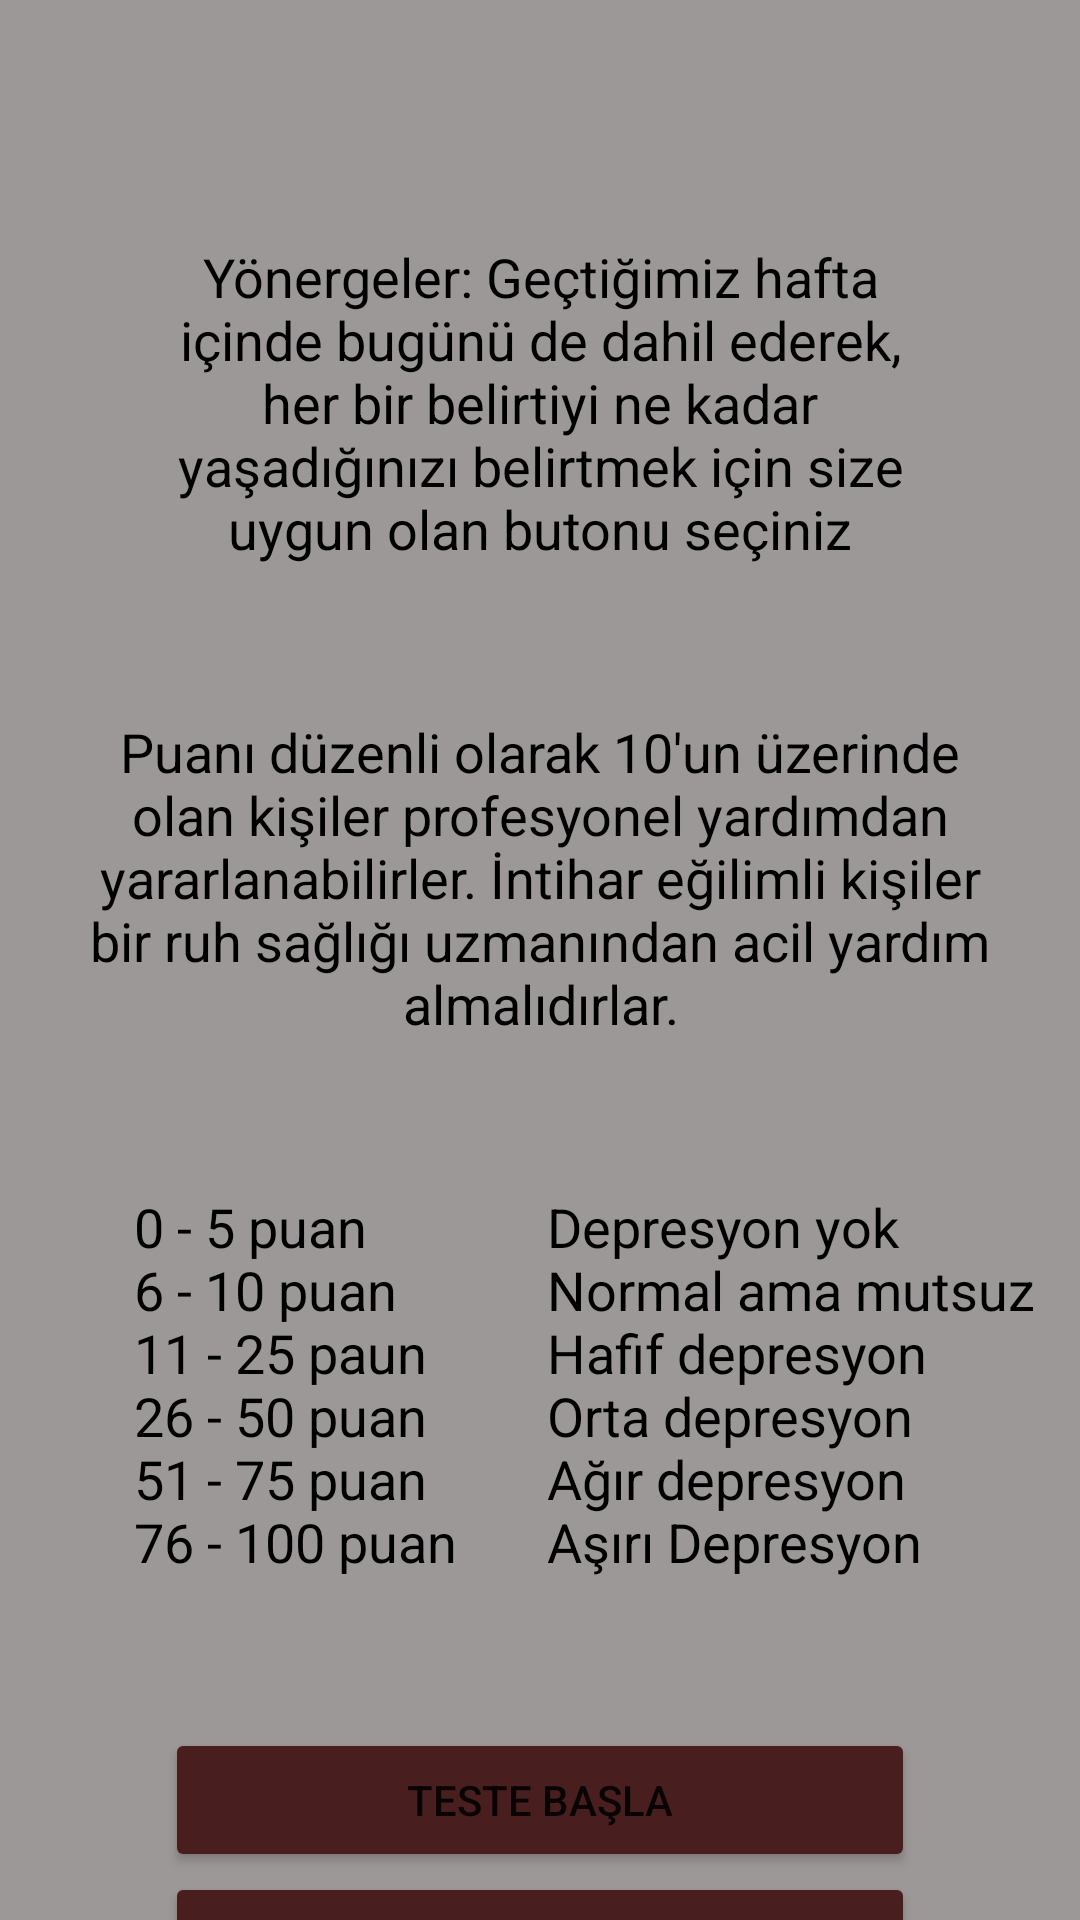

Reconstruct the res/layout file that produces this screen, plus the resources it refers to.
<!-- AndroidManifest.xml: application theme Theme.DepressionTest -->
<!-- res/layout/activity_main.xml -->
<?xml version="1.0" encoding="utf-8"?>
<androidx.constraintlayout.widget.ConstraintLayout xmlns:android="http://schemas.android.com/apk/res/android"
    xmlns:app="http://schemas.android.com/apk/res-auto"
    xmlns:tools="http://schemas.android.com/tools"
    android:layout_width="match_parent"
    android:layout_height="match_parent"
    tools:context=".Activity.MainActivity"
    android:background="@color/app_background">

    <TextView
        android:id="@+id/yonerge_text_view"
        android:layout_width="wrap_content"
        android:layout_height="wrap_content"
        android:text="@string/yonerge"
        android:textSize="18sp"
        android:textColor="@color/black"
        android:textStyle=""
        android:paddingBottom="50dp"
        app:layout_constraintEnd_toEndOf="parent"
        android:paddingEnd="50dp"
        app:layout_constraintStart_toStartOf="parent"
        android:paddingStart="50dp"
        app:layout_constraintTop_toTopOf="parent"
        android:paddingTop="80dp"
        android:gravity="center"
        />

    <TextView
        android:id="@+id/uyari_text_view"
        android:layout_width="wrap_content"
        android:layout_height="wrap_content"
        android:text="@string/uyari"
        android:textColor="@color/black"
        android:textSize="18sp"
        android:textStyle=""
        app:layout_constraintTop_toBottomOf="@+id/yonerge_text_view"
        app:layout_constraintStart_toStartOf="parent"
        android:paddingStart="20dp"
        app:layout_constraintEnd_toEndOf="parent"
        android:paddingEnd="20dp"
        android:gravity="center" />

    <LinearLayout
        android:id="@+id/linear_layout"
        android:layout_width="match_parent"
        android:layout_height="wrap_content"
        android:orientation="horizontal"
        android:gravity="center"
        app:layout_constraintTop_toBottomOf="@+id/uyari_text_view">

        <TextView
            android:id="@+id/puanlama_tablosu_text_view"
            android:layout_width="wrap_content"
            android:layout_height="wrap_content"
            android:text="@string/puanlar"
            android:textColor="@color/black"
            android:textSize="18sp"
            android:textStyle=""
            android:paddingTop="50dp"
            android:paddingStart="30dp"

            />

        <TextView
            android:id="@+id/puanlama_tablosu_sonuc_text_view"
            android:layout_width="wrap_content"
            android:layout_height="wrap_content"
            android:text="@string/depresyon_duzeyi"
            android:textColor="@color/black"
            android:textSize="18sp"
            android:textStyle=""
            android:paddingTop="50dp"
            android:paddingStart="30dp"
            />

    </LinearLayout>


    <LinearLayout
        android:layout_width="match_parent"
        android:layout_height="wrap_content"
        app:layout_constraintTop_toBottomOf="@id/linear_layout"
        app:layout_constraintStart_toStartOf="parent"
        app:layout_constraintEnd_toEndOf="parent"
        android:layout_marginTop="50dp"
        android:gravity="center"
        android:orientation="vertical"
        >

        <Button
            android:id="@+id/start_survey_button"
            android:layout_width="250dp"
            android:layout_height="wrap_content"
            android:backgroundTint="@color/button_color"
            android:text="@string/teste_basla"
            />

        <Button
            android:id="@+id/saved_results_button"
            android:layout_height="wrap_content"
            android:text="Geçmiş Sonuçları Gör"
            android:layout_width="250dp"
            android:backgroundTint="@color/button_color"/>
    </LinearLayout>



</androidx.constraintlayout.widget.ConstraintLayout>
<!-- resources referenced by this layout -->
<resources>
  <color name="app_background">#9C9898</color>
  <color name="black">#FF000000</color>
  <color name="button_color">#491E1E</color>
  <string name="depresyon_duzeyi">Depresyon yok\nNormal ama mutsuz\nHafif depresyon\nOrta depresyon\nAğır depresyon\nAşırı Depresyon</string>
  <string name="puanlar">0 - 5 puan\n6 - 10 puan\n11 - 25 paun\n26 - 50 puan\n51 - 75 puan\n76 - 100 puan</string>
  <string name="teste_basla">Teste Başla</string>
  <string name="uyari">Puanı düzenli olarak 10\'un üzerinde olan kişiler profesyonel yardımdan yararlanabilirler. İntihar eğilimli kişiler bir ruh sağlığı uzmanından acil yardım almalıdırlar.</string>
  <string name="yonerge">Yönergeler: Geçtiğimiz hafta içinde bugünü de dahil ederek, her bir belirtiyi ne kadar yaşadığınızı belirtmek için size uygun olan butonu seçiniz</string>
  <style name="Theme.DepressionTest" parent="Theme.MaterialComponents.DayNight.DarkActionBar">
          
          <item name="colorPrimary">@color/purple_500</item>
          <item name="colorPrimaryVariant">@color/purple_700</item>
          <item name="colorOnPrimary">@color/white</item>
          
          <item name="colorSecondary">@color/teal_200</item>
          <item name="colorSecondaryVariant">@color/teal_700</item>
          <item name="colorOnSecondary">@color/black</item>
          
          <item name="android:statusBarColor" tools:targetApi="l">?attr/colorPrimaryVariant</item>
          
      </style>
  <color name="purple_500">#FF6200EE</color>
  <color name="purple_700">#FF3700B3</color>
  <color name="white">#FFFFFFFF</color>
  <color name="teal_200">#FF03DAC5</color>
  <color name="teal_700">#FF018786</color>
</resources>
